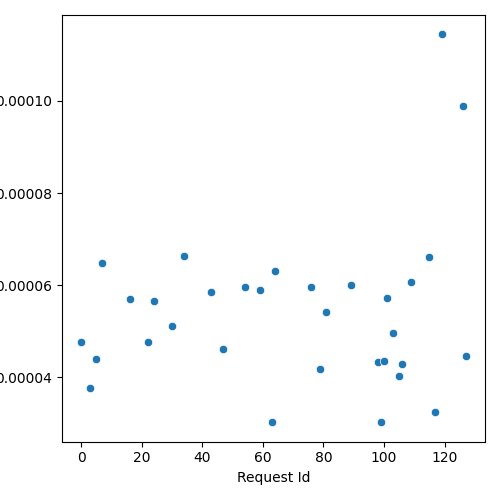

The table this chart was drawn from, first rows:
Request Id, prefill_time_execution_plus_preemption_n…
5, 4.3898150491699145e-05
24, 5.6574334999597646e-05
3, 3.7796437792889027e-05
63, 3.0296077617461184e-05
79, 4.1852147521883013e-05
16, 5.6941690228510404e-05
0, 4.7701195572498974e-05
34, 6.62415956129434e-05
64, 6.304527271450524e-05
22, 4.760725425784854e-05
7, 6.483520051713017e-05
43, 5.845531969719126e-05
47, 4.617365908658407e-05
76, 5.967778451940026e-05
99, 3.0443677952589626e-05
54, 5.966440079226148e-05
59, 5.895695368338112e-05
119, 0.0001144
115, 6.613942290893939e-05
30, 5.112519135122371e-05
89, 6.0027901064475576e-05
109, 6.0623980774235175e-05
98, 4.335936102726884e-05
103, 4.970094856068985e-05
105, 4.041443509449349e-05
81, 5.411575742002641e-05
101, 5.719111639700094e-05
100, 4.355315523638817e-05
106, 4.2854324782162786e-05
117, 3.2553868093311676e-05
126, 9.897335900927846e-05
127, 4.466002419875603e-05
